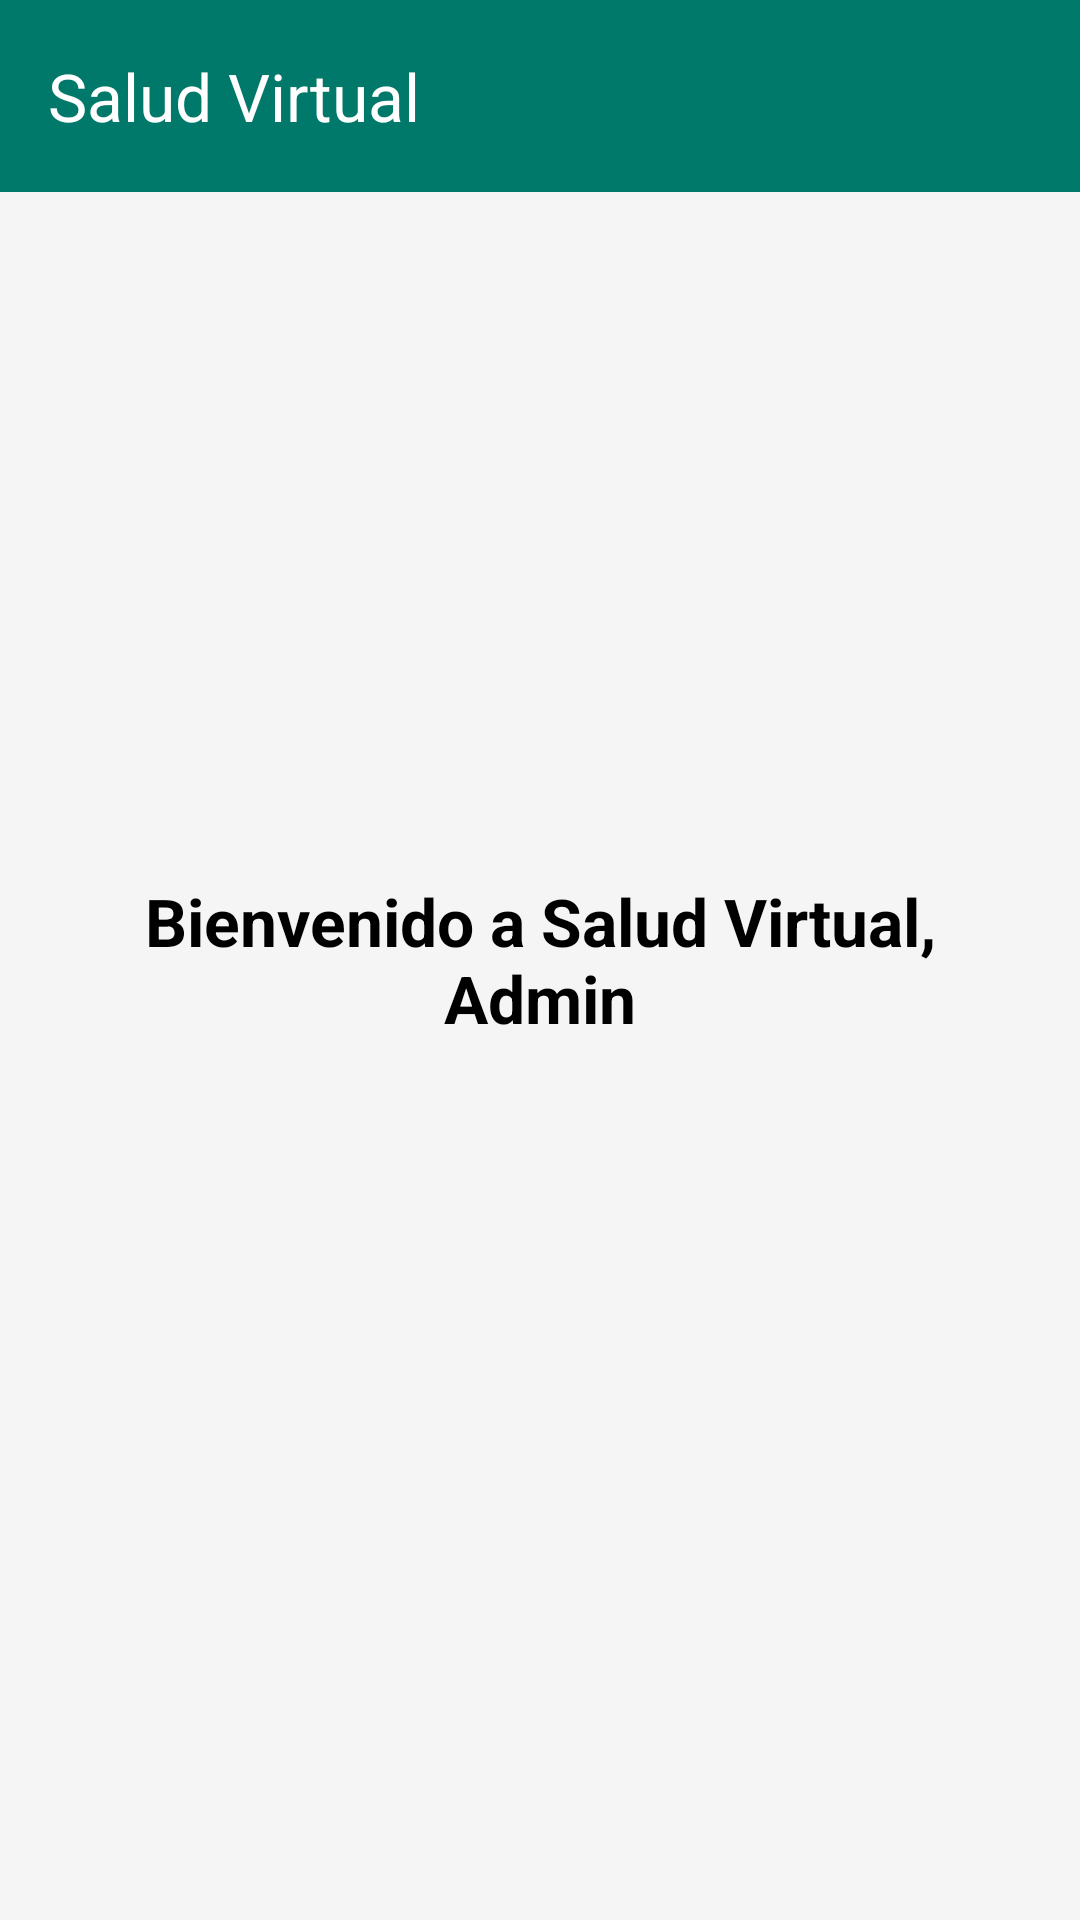

Produce the Android XML layout that renders to this screen, including the resource entries it uses.
<!-- AndroidManifest.xml: application theme Theme.PlataformaSalud_Virtual -->
<!-- res/layout/activity_menudegestion.xml -->
<?xml version="1.0" encoding="utf-8"?>
<androidx.drawerlayout.widget.DrawerLayout
    xmlns:android="http://schemas.android.com/apk/res/android"
    xmlns:app="http://schemas.android.com/apk/res-auto"
    android:id="@+id/drawer_layout"
    android:layout_width="match_parent"
    android:layout_height="match_parent"
    android:fitsSystemWindows="true">

    
    <RelativeLayout
        android:layout_width="match_parent"
        android:layout_height="match_parent"
        android:background="@color/background_light">

        
        <androidx.appcompat.widget.Toolbar
            android:id="@+id/toolbar"
            android:layout_width="match_parent"
            android:layout_height="?attr/actionBarSize"
            android:background="@color/teal_700"
            android:theme="@style/ThemeOverlay.AppCompat.Dark.ActionBar"
            app:title="Salud Virtual"
            app:titleTextColor="@android:color/white"
            app:popupTheme="@style/ThemeOverlay.AppCompat.Light" />

        
        <TextView
            android:id="@+id/tvBienvenida"
            android:layout_width="wrap_content"
            android:layout_height="wrap_content"
            android:text="Bienvenido a Salud Virtual, Admin"
            android:textSize="22sp"
            android:textStyle="bold"
            android:textColor="@color/black"
            android:layout_centerInParent="true"
            android:gravity="center"
            android:padding="16dp"/>

        
    </RelativeLayout>

    
    <com.google.android.material.navigation.NavigationView
        android:id="@+id/nav_view"
        android:layout_width="wrap_content"
        android:layout_height="match_parent"
        android:layout_gravity="start"
        android:fitsSystemWindows="true"
        app:headerLayout="@layout/nav_headermenugestion"
        app:menu="@menu/nav_menugestion"
        app:itemIconTint="@color/teal_700"
        app:itemTextColor="@color/black"
        app:itemRippleColor="@color/teal_200"
        app:theme="@style/NavigationMenuStyle"/>
</androidx.drawerlayout.widget.DrawerLayout>
<!-- res/layout/nav_headermenugestion.xml (included above) -->
<?xml version="1.0" encoding="utf-8"?>
<LinearLayout xmlns:android="http://schemas.android.com/apk/res/android"
    android:layout_width="match_parent"
    android:layout_height="wrap_content"
    android:orientation="vertical"
    android:padding="16dp">

    <TextView
        android:layout_width="wrap_content"
        android:layout_height="wrap_content"
        android:text="Salud Virtual"
        android:textSize="24sp"
        android:textStyle="bold" />
</LinearLayout>
<!-- resources referenced by this layout -->
<resources>
  <color name="background_light">#F5F5F5</color>
  <color name="black">#000000</color>
  <color name="teal_200">#80CBC4</color>
  <color name="teal_700">#00796B</color>
  <style name="NavigationMenuStyle" parent="Widget.Design.NavigationView">
          <item name="android:background">#FFFFFF</item> 
          <item name="android:itemTextAppearance">@style/NavigationItemTextAppearance
          </item>
          <item name="android:textSize">20sp</item> 
          <item name="android:textColor">@android:color/black</item> 
  
      </style>
  <style name="Theme.PlataformaSalud_Virtual" parent="Base.Theme.PlataformaSalud_Virtual" />
  <style name="NavigationItemTextAppearance">
          <item name="android:textSize">30sp</item>
          <item name="android:textColor">#FF0000</item> 
      </style>
  <style name="Base.Theme.PlataformaSalud_Virtual" parent="Theme.Material3.DayNight.NoActionBar">
          
          
      </style>
</resources>
